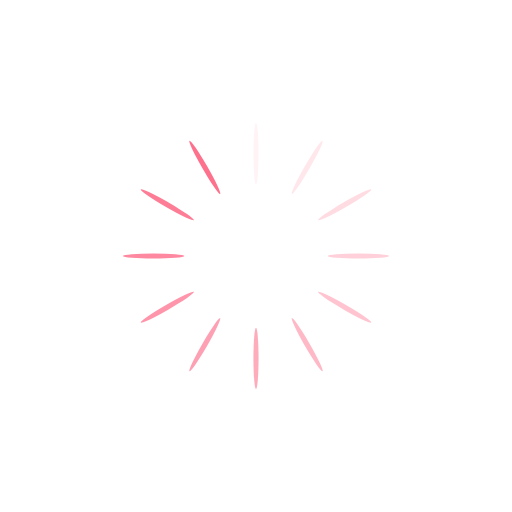
t = 0.00 s
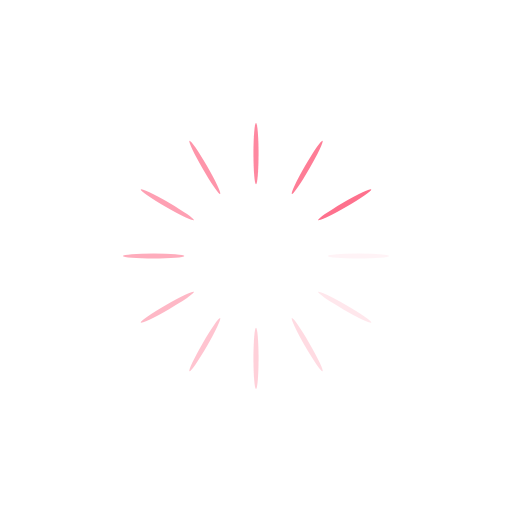
t = 0.25 s
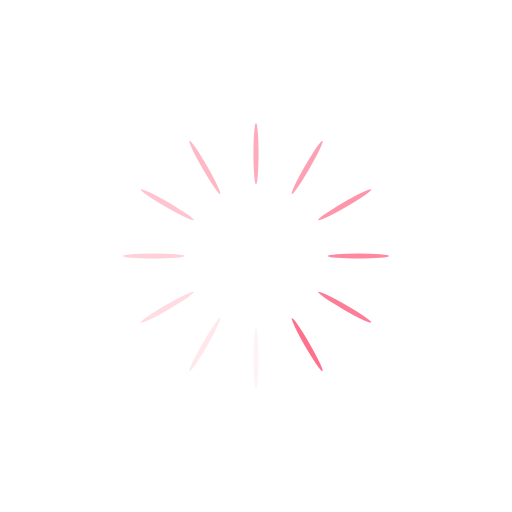
t = 0.50 s
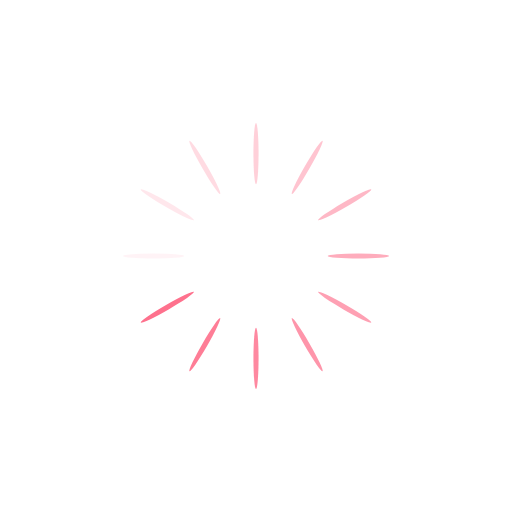
t = 0.75 s

The animated SVG that drew these frames (rendered in a browser with its animation timeline set to each time). Animation: 12 SMIL elements (animate=12); one cycle of 1.00 s, repeats indefinitely.

<?xml version="1.0" encoding="utf-8"?>
<svg xmlns="http://www.w3.org/2000/svg" xmlns:xlink="http://www.w3.org/1999/xlink" style="margin: auto; background: rgb(255, 255, 255); display: block; shape-rendering: auto;" width="203px" height="203px" viewBox="0 0 100 100" preserveAspectRatio="xMidYMid">
<g transform="rotate(0 50 50)">
  <rect x="49.5" y="24" rx="0.5" ry="6" width="1" height="12" fill="#fe718d">
    <animate attributeName="opacity" values="1;0" keyTimes="0;1" dur="1s" begin="-0.9166666666666666s" repeatCount="indefinite"></animate>
  </rect>
</g><g transform="rotate(30 50 50)">
  <rect x="49.5" y="24" rx="0.5" ry="6" width="1" height="12" fill="#fe718d">
    <animate attributeName="opacity" values="1;0" keyTimes="0;1" dur="1s" begin="-0.8333333333333334s" repeatCount="indefinite"></animate>
  </rect>
</g><g transform="rotate(60 50 50)">
  <rect x="49.5" y="24" rx="0.5" ry="6" width="1" height="12" fill="#fe718d">
    <animate attributeName="opacity" values="1;0" keyTimes="0;1" dur="1s" begin="-0.75s" repeatCount="indefinite"></animate>
  </rect>
</g><g transform="rotate(90 50 50)">
  <rect x="49.5" y="24" rx="0.5" ry="6" width="1" height="12" fill="#fe718d">
    <animate attributeName="opacity" values="1;0" keyTimes="0;1" dur="1s" begin="-0.6666666666666666s" repeatCount="indefinite"></animate>
  </rect>
</g><g transform="rotate(120 50 50)">
  <rect x="49.5" y="24" rx="0.5" ry="6" width="1" height="12" fill="#fe718d">
    <animate attributeName="opacity" values="1;0" keyTimes="0;1" dur="1s" begin="-0.5833333333333334s" repeatCount="indefinite"></animate>
  </rect>
</g><g transform="rotate(150 50 50)">
  <rect x="49.5" y="24" rx="0.5" ry="6" width="1" height="12" fill="#fe718d">
    <animate attributeName="opacity" values="1;0" keyTimes="0;1" dur="1s" begin="-0.5s" repeatCount="indefinite"></animate>
  </rect>
</g><g transform="rotate(180 50 50)">
  <rect x="49.5" y="24" rx="0.5" ry="6" width="1" height="12" fill="#fe718d">
    <animate attributeName="opacity" values="1;0" keyTimes="0;1" dur="1s" begin="-0.4166666666666667s" repeatCount="indefinite"></animate>
  </rect>
</g><g transform="rotate(210 50 50)">
  <rect x="49.5" y="24" rx="0.5" ry="6" width="1" height="12" fill="#fe718d">
    <animate attributeName="opacity" values="1;0" keyTimes="0;1" dur="1s" begin="-0.3333333333333333s" repeatCount="indefinite"></animate>
  </rect>
</g><g transform="rotate(240 50 50)">
  <rect x="49.5" y="24" rx="0.5" ry="6" width="1" height="12" fill="#fe718d">
    <animate attributeName="opacity" values="1;0" keyTimes="0;1" dur="1s" begin="-0.25s" repeatCount="indefinite"></animate>
  </rect>
</g><g transform="rotate(270 50 50)">
  <rect x="49.5" y="24" rx="0.5" ry="6" width="1" height="12" fill="#fe718d">
    <animate attributeName="opacity" values="1;0" keyTimes="0;1" dur="1s" begin="-0.16666666666666666s" repeatCount="indefinite"></animate>
  </rect>
</g><g transform="rotate(300 50 50)">
  <rect x="49.5" y="24" rx="0.5" ry="6" width="1" height="12" fill="#fe718d">
    <animate attributeName="opacity" values="1;0" keyTimes="0;1" dur="1s" begin="-0.08333333333333333s" repeatCount="indefinite"></animate>
  </rect>
</g><g transform="rotate(330 50 50)">
  <rect x="49.5" y="24" rx="0.5" ry="6" width="1" height="12" fill="#fe718d">
    <animate attributeName="opacity" values="1;0" keyTimes="0;1" dur="1s" begin="0s" repeatCount="indefinite"></animate>
  </rect>
</g>
<!-- [ldio] generated by https://loading.io/ --></svg>